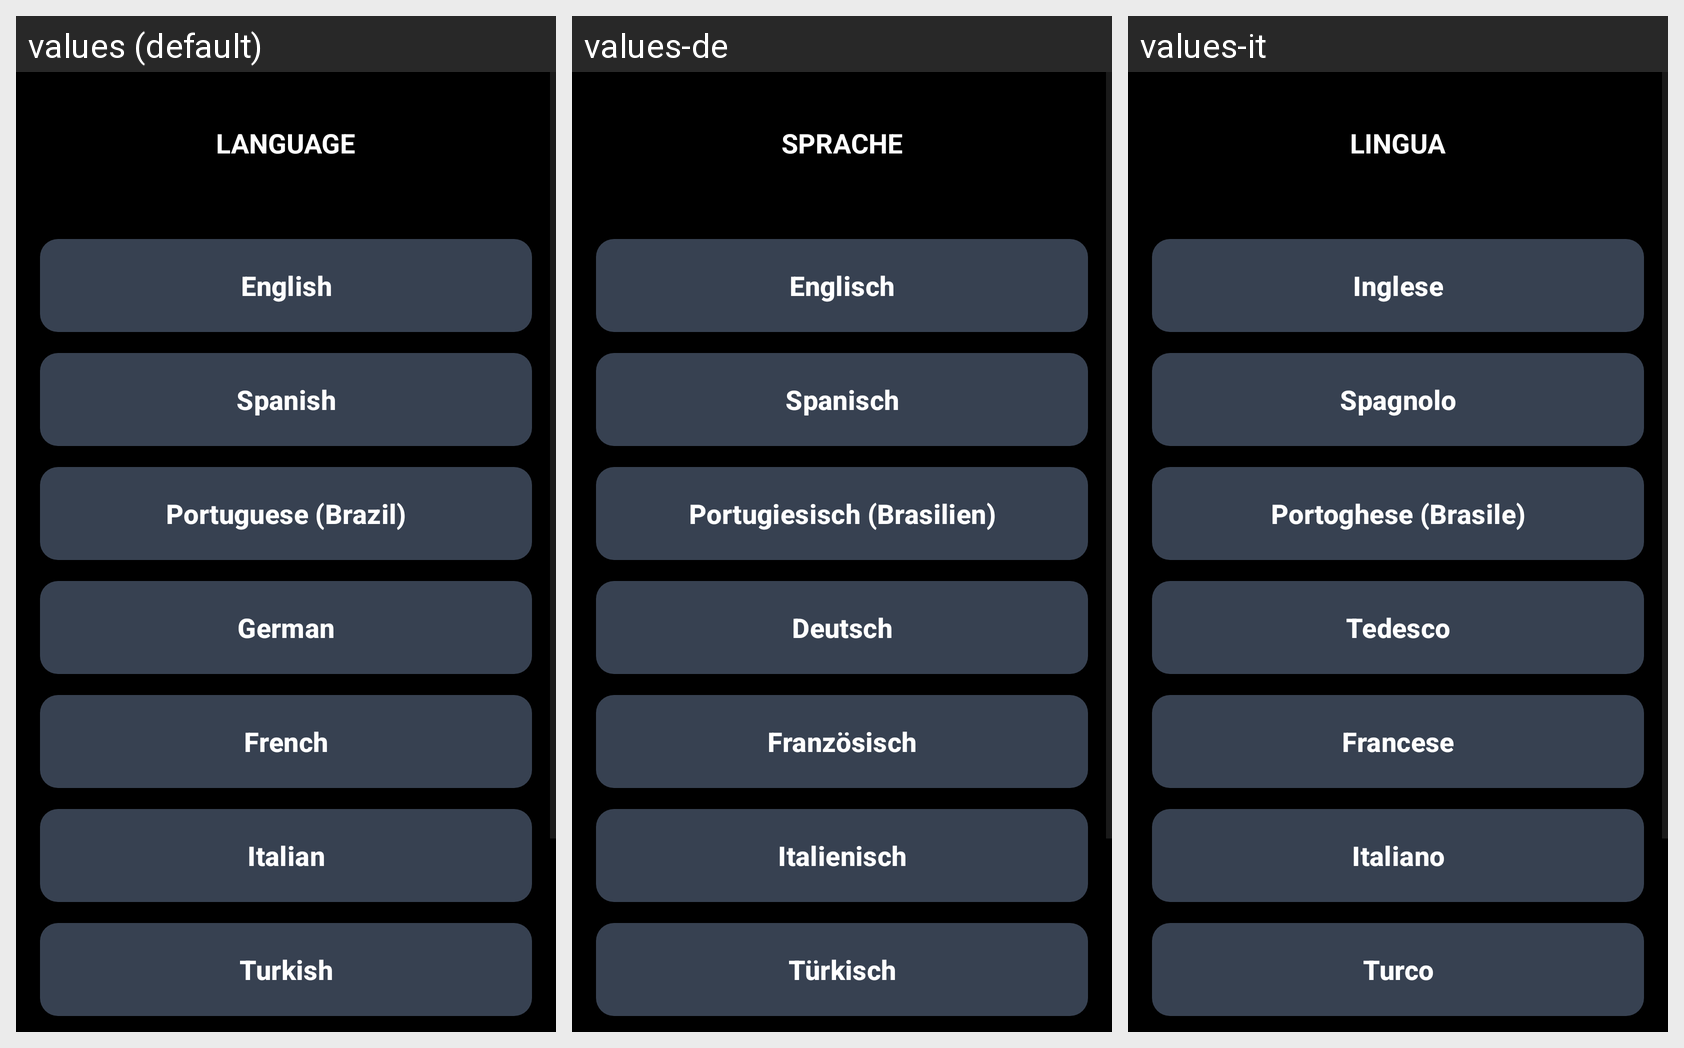

The same Android screen rendered under several of its app's locales, left to right. List the strings drawn on it with the default value and each locale's translation.
Android screen res/layout/activity_language.xml rendered under 3 locales, left to right: values (default), values-de, values-it. Device: Nexus 5 (rendered at 1080×1920; each locale shown at half size, 540×960, under a caption strip naming it); theme Theme.AllIsOK.
Other locales in the repository, not shown: values-es, values-fr, values-pl, values-pt-rBR, values-ru, values-tr.
Strings drawn on this screen, with the default value and each locale's value (text and hints the layout hard-codes, and strings that could not be matched under every locale, appear in the picture but are not listed):

language_screen_title
  values: Language
  values-de: Sprache
  values-it: Lingua

lang_english
  values: English
  values-de: Englisch
  values-it: Inglese

lang_spanish
  values: Spanish
  values-de: Spanisch
  values-it: Spagnolo

lang_portuguese
  values: Portuguese (Brazil)
  values-de: Portugiesisch (Brasilien)
  values-it: Portoghese (Brasile)

lang_german
  values: German
  values-de: Deutsch
  values-it: Tedesco

lang_french
  values: French
  values-de: Französisch
  values-it: Francese

lang_italian
  values: Italian
  values-de: Italienisch
  values-it: Italiano

lang_turkish
  values: Turkish
  values-de: Türkisch
  values-it: Turco
